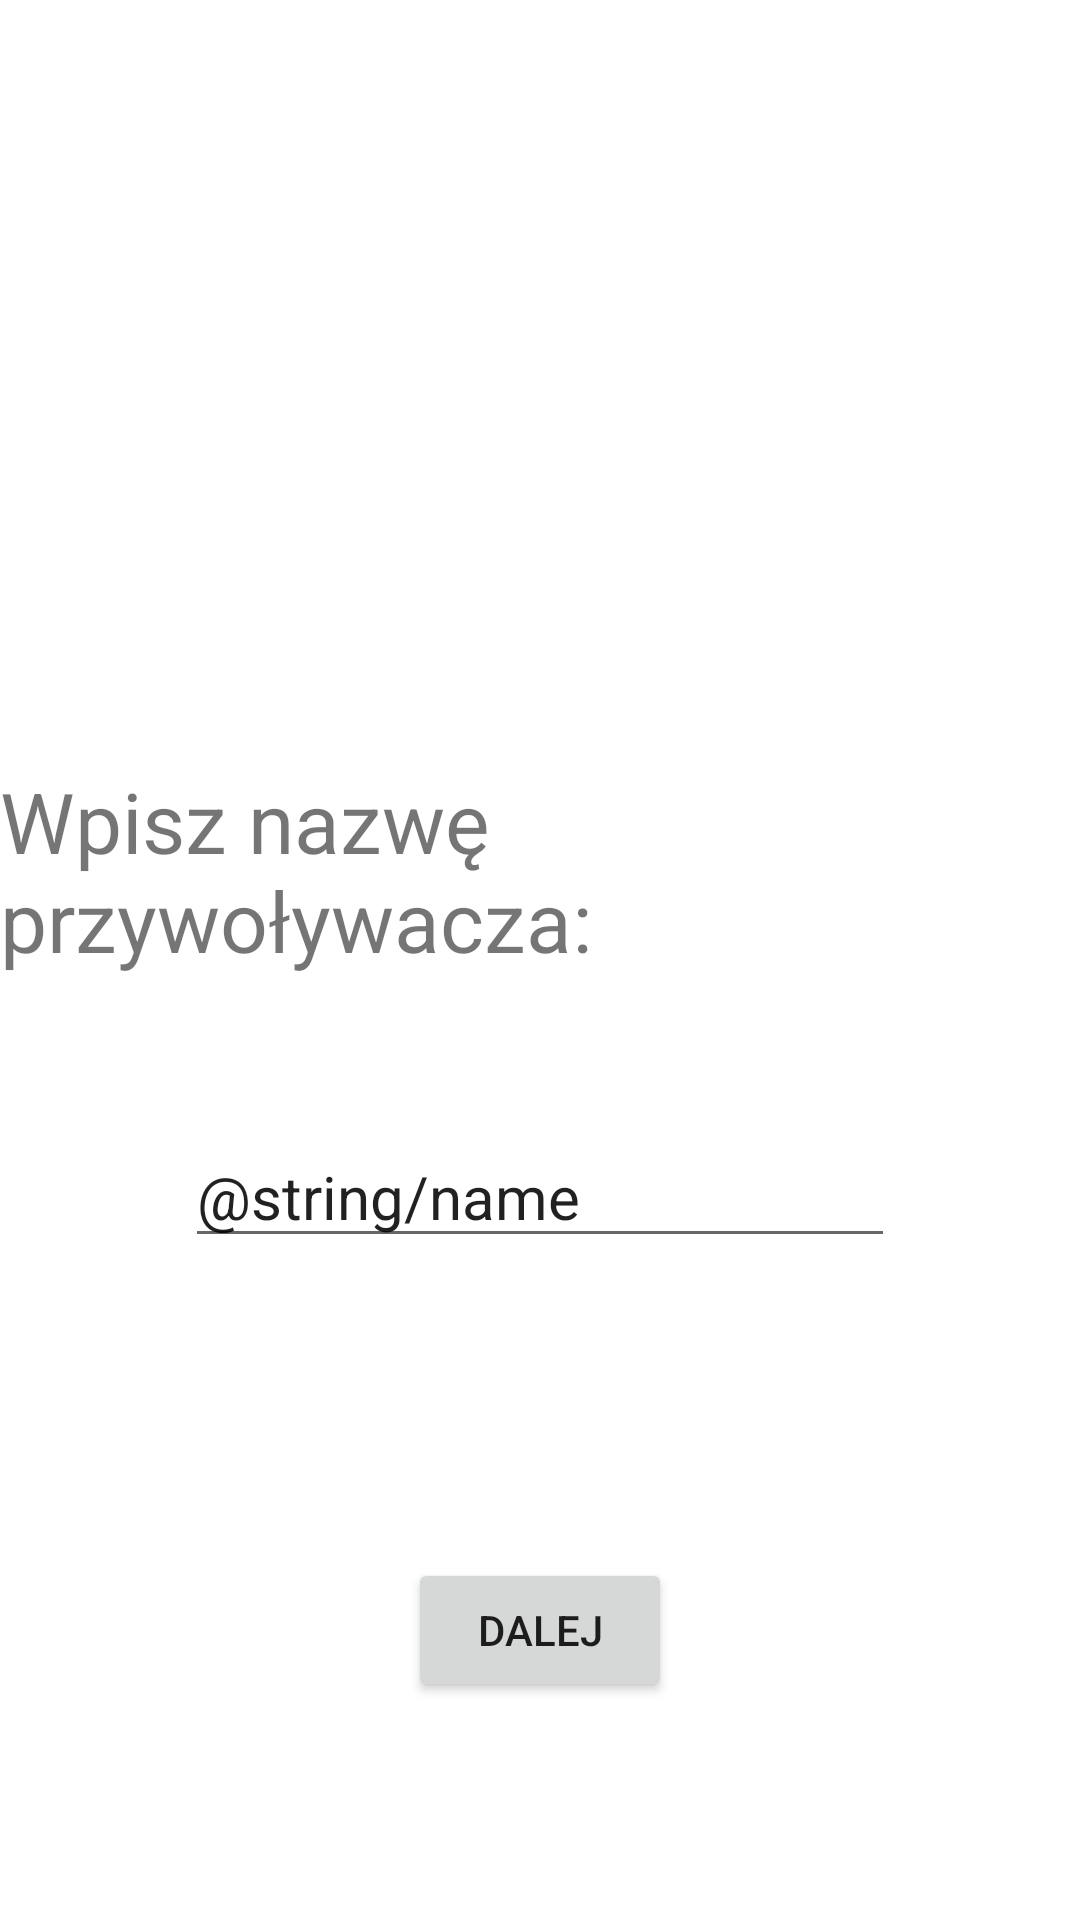

This screen was rendered from an Android layout file. Write that file and the resources it references.
<!-- AndroidManifest.xml: application theme Theme.StatsOfLegends -->
<!-- res/layout/activity_main.xml -->
<?xml version="1.0" encoding="utf-8"?>
<androidx.constraintlayout.widget.ConstraintLayout xmlns:android="http://schemas.android.com/apk/res/android"
    xmlns:app="http://schemas.android.com/apk/res-auto"
    xmlns:tools="http://schemas.android.com/tools"
    android:layout_width="match_parent"
    android:layout_height="match_parent"
    tools:context=".MainActivity">

    <TextView
        android:id="@+id/textView"
        android:layout_width="wrap_content"
        android:layout_height="wrap_content"
        android:layout_gravity="center"
        android:layout_marginBottom="60dp"
        android:text="Wpisz nazwę przywoływacza:"
        android:textSize="28sp"
        app:layout_constraintBottom_toBottomOf="parent"
        app:layout_constraintEnd_toEndOf="parent"
        app:layout_constraintStart_toStartOf="parent"
        app:layout_constraintTop_toTopOf="parent" />

    <Button
        android:id="@+id/nextButton"
        android:layout_width="wrap_content"
        android:layout_height="wrap_content"
        android:layout_marginTop="100dp"
        android:onClick="goToSummonerInfo"
        android:text="Dalej"
        app:layout_constraintEnd_toEndOf="parent"
        app:layout_constraintStart_toStartOf="parent"
        app:layout_constraintTop_toBottomOf="@+id/summonerName" />

    <EditText
        android:id="@+id/summonerName"
        android:layout_width="wrap_content"
        android:layout_height="wrap_content"
        android:layout_gravity="center"
        android:layout_marginTop="50dp"
        android:autofillHints=""
        android:ems="10"
        android:inputType="textPersonName"
        android:text="@string/name"
        android:textSize="20sp"
        app:layout_constraintEnd_toEndOf="parent"
        app:layout_constraintStart_toStartOf="parent"
        app:layout_constraintTop_toBottomOf="@+id/textView" />

</androidx.constraintlayout.widget.ConstraintLayout>
<!-- resources referenced by this layout -->
<resources>
  <style name="Theme.StatsOfLegends" parent="Theme.MaterialComponents.DayNight.DarkActionBar">
          
          <item name="colorPrimary">@color/purple_500</item>
          <item name="colorPrimaryVariant">@color/purple_700</item>
          <item name="colorOnPrimary">@color/white</item>
          
          <item name="colorSecondary">@color/teal_200</item>
          <item name="colorSecondaryVariant">@color/teal_700</item>
          <item name="colorOnSecondary">@color/black</item>
          
          <item name="android:statusBarColor" tools:targetApi="l">?attr/colorPrimaryVariant</item>
          
      </style>
  <!-- not gathered from this repository: default colours our renderer supplied (Android Studio template values) -->
  <color name="purple_500">#FF6200EE</color>
  <color name="purple_700">#FF3700B3</color>
  <color name="teal_200">#FF03DAC5</color>
  <color name="teal_700">#FF018786</color>
  <color name="black">#FF000000</color>
  <color name="white">#FFFFFFFF</color>
</resources>
